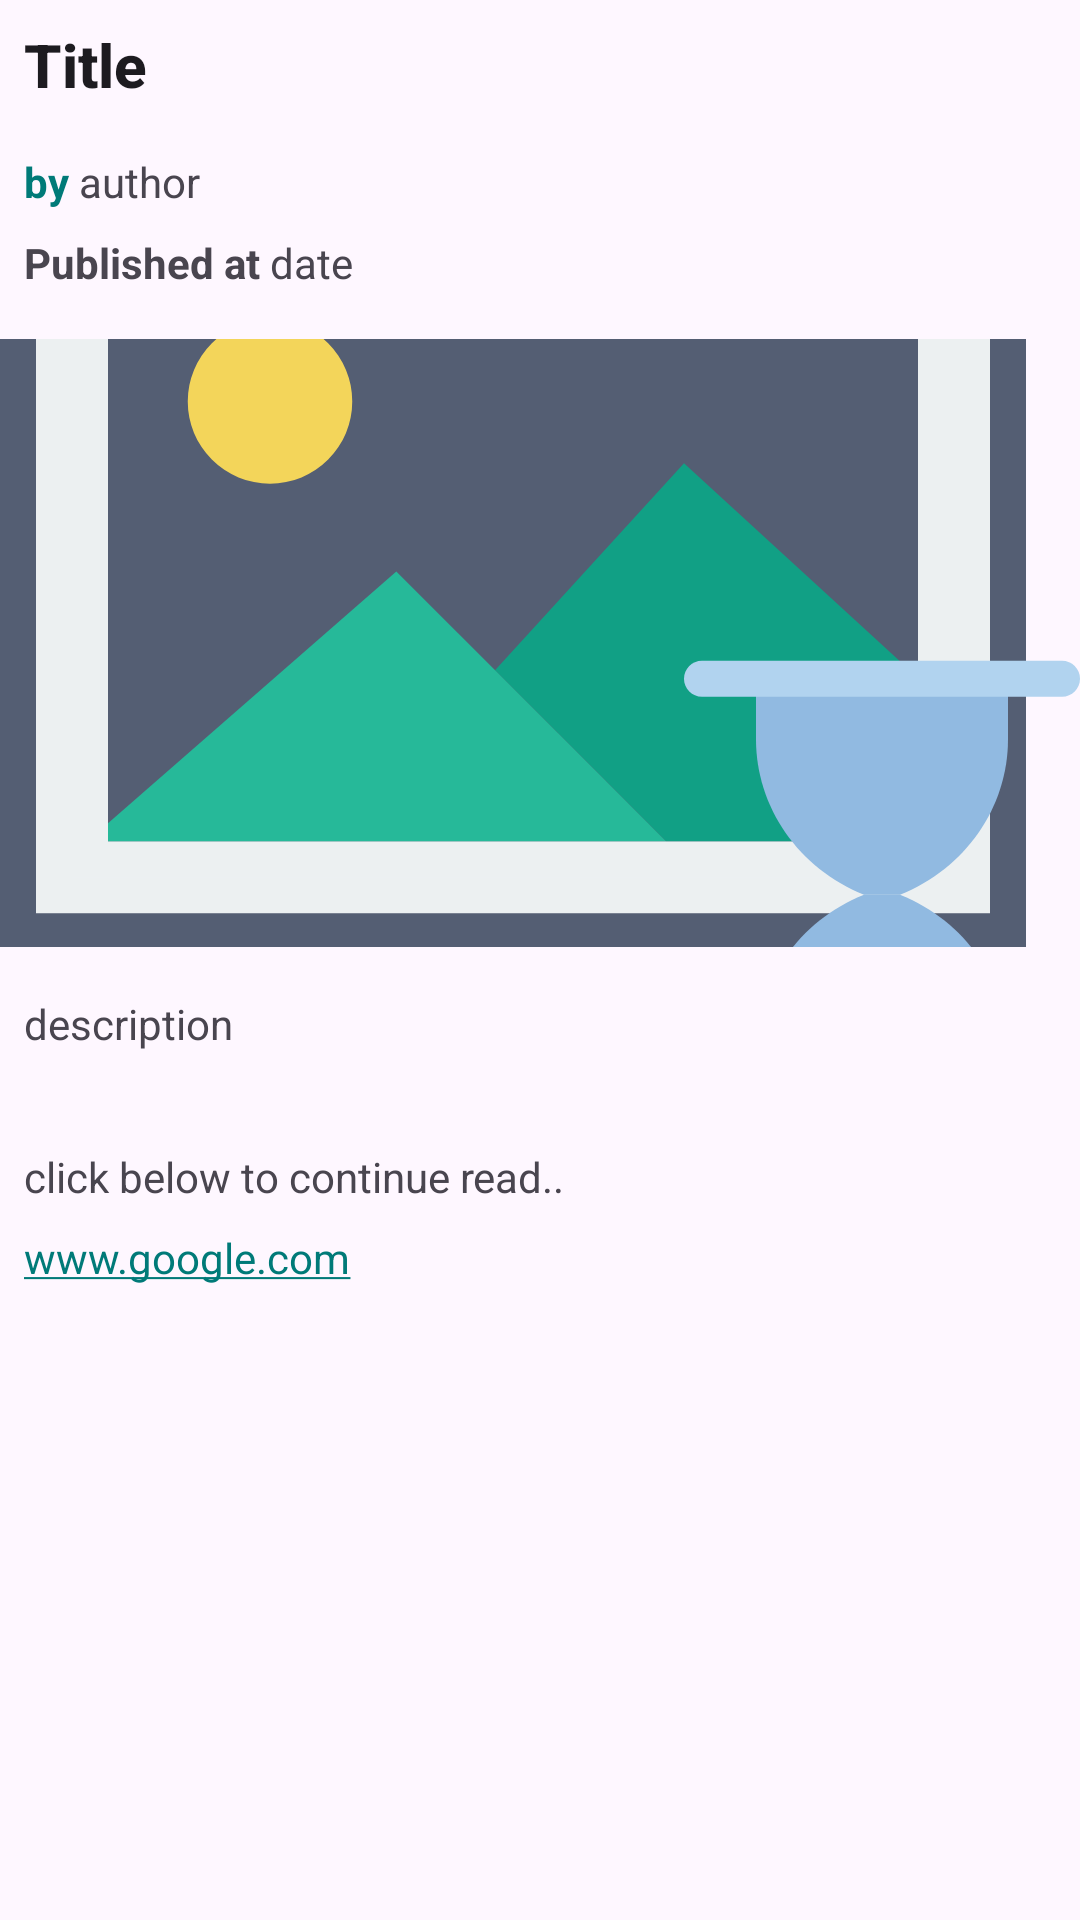

The Android layout XML behind this screen, and the referenced resources:
<!-- AndroidManifest.xml: application theme Theme.News -->
<!-- res/layout/fragment_news_details.xml -->
<?xml version="1.0" encoding="utf-8"?>
<ScrollView xmlns:android="http://schemas.android.com/apk/res/android"
    xmlns:app="http://schemas.android.com/apk/res-auto"
    xmlns:tools="http://schemas.android.com/tools"
    android:layout_width="match_parent"
    android:layout_height="match_parent"
    tools:context=".presentation.news.newsdetails.NewsDetailsFragment">

    <androidx.constraintlayout.widget.ConstraintLayout
        android:layout_width="match_parent"
        android:layout_height="match_parent"
        android:paddingBottom="16dp">

        <TextView
            android:id="@+id/title"
            android:layout_width="0dp"
            android:layout_height="wrap_content"
            android:padding="8dp"
            android:text="Title"
            android:textAppearance="@style/TextAppearance.AppCompat.Title"
            android:textStyle="bold"
            app:layout_constraintEnd_toEndOf="parent"
            app:layout_constraintStart_toStartOf="parent"
            app:layout_constraintTop_toTopOf="parent" />

        <TextView
            android:id="@+id/textView2"
            android:layout_width="wrap_content"
            android:layout_height="wrap_content"
            android:layout_marginStart="8dp"
            android:layout_marginTop="8dp"
            android:text="@string/by"
            android:textColor="@color/colorPrimary"
            android:textStyle="bold"
            app:layout_constraintStart_toStartOf="parent"
            app:layout_constraintTop_toBottomOf="@+id/title" />

        <TextView
            android:id="@+id/author"
            android:layout_width="wrap_content"
            android:layout_height="wrap_content"
            android:layout_marginTop="8dp"
            android:maxLines="1"
            android:text="@string/author"
            app:layout_constraintStart_toEndOf="@+id/textView2"
            app:layout_constraintTop_toBottomOf="@+id/title" />

        <TextView
            android:id="@+id/textView4"
            android:layout_width="wrap_content"
            android:layout_height="wrap_content"
            android:layout_marginStart="8dp"
            android:layout_marginTop="8dp"
            android:text="@string/published_at"
            android:textStyle="bold"
            app:layout_constraintStart_toStartOf="parent"
            app:layout_constraintTop_toBottomOf="@+id/textView2" />

        <TextView
            android:id="@+id/publishedAt"
            android:layout_width="wrap_content"
            android:layout_height="wrap_content"
            android:layout_marginTop="8dp"
            android:text="date"
            app:layout_constraintStart_toEndOf="@+id/textView4"
            app:layout_constraintTop_toBottomOf="@+id/author" />

        <ImageView
            android:id="@+id/imageView"
            android:layout_width="0dp"
            android:layout_height="0dp"
            android:layout_marginTop="16dp"
            android:scaleType="centerCrop"
            android:src="@drawable/placeholder_img"
            app:layout_constraintDimensionRatio="16:9"
            app:layout_constraintEnd_toEndOf="parent"
            app:layout_constraintStart_toStartOf="parent"
            app:layout_constraintTop_toBottomOf="@+id/textView4" />

        <TextView
            android:id="@+id/description"
            android:layout_width="0dp"
            android:layout_height="wrap_content"
            android:layout_marginStart="8dp"
            android:layout_marginTop="16dp"
            android:layout_marginEnd="8dp"
            android:text="description"
            app:layout_constraintEnd_toEndOf="parent"
            app:layout_constraintStart_toStartOf="parent"
            app:layout_constraintTop_toBottomOf="@+id/imageView" />

        <TextView
            android:id="@+id/textView7"
            android:layout_width="0dp"
            android:layout_height="wrap_content"
            android:layout_marginStart="8dp"
            android:layout_marginTop="32dp"
            android:layout_marginEnd="8dp"
            android:maxLines="1"
            android:text="@string/click_below_to_continue_read"
            app:layout_constraintEnd_toEndOf="parent"
            app:layout_constraintStart_toStartOf="parent"
            app:layout_constraintTop_toBottomOf="@+id/description" />

        <TextView
            android:id="@+id/url"
            android:layout_width="0dp"
            android:layout_height="wrap_content"
            android:layout_marginStart="8dp"
            android:layout_marginTop="8dp"
            android:layout_marginEnd="8dp"
            android:layout_marginBottom="32dp"
            android:autoLink="web"
            android:text="www.google.com"
            app:layout_constraintEnd_toEndOf="parent"
            app:layout_constraintStart_toStartOf="parent"
            app:layout_constraintTop_toBottomOf="@+id/textView7" />
    </androidx.constraintlayout.widget.ConstraintLayout>
</ScrollView>
<!-- resources referenced by this layout -->
<resources>
  <color name="colorPrimary">#007A78</color>
  <!-- drawable placeholder_img (drawable) -->
  <vector xmlns:android="http://schemas.android.com/apk/res/android"
      android:width="60dp"
      android:height="60dp"
      android:viewportWidth="60"
      android:viewportHeight="60">
      <path
          android:fillColor="#ECF0F1"
          android:pathData="M1,4.009h55v42h-55z" />
      <path
          android:fillColor="#545E73"
          android:pathData="M57,47.009H0v-44h57V47.009zM2,45.009h53v-40H2V45.009z" />
      <path
          android:fillColor="#545E73"
          android:pathData="M5,8.009h47v34h-47z" />
      <path
          android:fillColor="#ECF0F1"
          android:pathData="M53,43.009H4v-36h49V43.009zM6,41.009h45v-32H6V41.009z" />
      <path
          android:fillColor="#F3D55A"
          android:pathData="M15,16.578m-4.569,0a4.569,4.569 0,1 1,9.138 0a4.569,4.569 0,1 1,-9.138 0" />
      <path
          android:fillColor="#11A085"
          android:pathData="M51,32.12l-1,-1.111l-12,-11l-10.5,11.5l5.483,5.483l4.017,4.017l14,0z" />
      <path
          android:fillColor="#26B999"
          android:pathData="M6,41.009l31,0l-4.017,-4.017l-10.966,-10.966l-16.017,13.983z" />
      <path
          android:fillColor="#91BAE1"
          android:pathData="M50,43.991h-2l0,0c-3.633,-1.453 -6,-4.861 -6,-8.64v-3.36h14v3.36C56,39.129 53.633,42.537 50,43.991L50,43.991z" />
      <path
          android:fillColor="#91BAE1"
          android:pathData="M48,43.991h2l0,0c3.633,1.453 6,4.861 6,8.64v3.36H42v-3.36C42,48.852 44.367,45.444 48,43.991L48,43.991z" />
      <path
          android:fillColor="#B1D3EF"
          android:pathData="M39,32.991h1h2h17c0.553,0 1,-0.448 1,-1s-0.447,-1 -1,-1H42h-2h-1c-0.553,0 -1,0.448 -1,1S38.447,32.991 39,32.991z" />
      <path
          android:fillColor="#B1D3EF"
          android:pathData="M58.999,54.989h-18c-0.003,0 -0.006,0.002 -0.01,0.002H39c-0.553,0 -1,0.448 -1,1s0.447,1 1,1h3c0.003,0 0.006,-0.002 0.01,-0.002h16.989c0.553,0 1,-0.448 1,-1S59.552,54.989 58.999,54.989z" />
  </vector>
  <string name="author">author</string>
  <string name="by">"by "</string>
  <string name="click_below_to_continue_read">click below to continue read..</string>
  <string name="published_at">"Published at "</string>
  <style name="Theme.News" parent="Base.Theme.News" />
  <style name="Base.Theme.News" parent="Theme.Material3.DayNight.NoActionBar">
          
          <item name="colorPrimary">@color/colorPrimary</item>
          <item name="colorPrimaryDark">@color/colorPrimaryDark</item>
          <item name="colorAccent">@color/colorAccent</item>
          <item name="android:textViewStyle">@style/AppTextViewStyle</item>
      </style>
  <color name="colorPrimaryDark">#025957</color>
  <color name="colorAccent">#FFC745</color>
  <style name="AppTextViewStyle" parent="Widget.AppCompat.TextView">
          <item name="android:textDirection">locale</item>
          <item name="android:textAlignment">viewStart</item>
      </style>
</resources>
